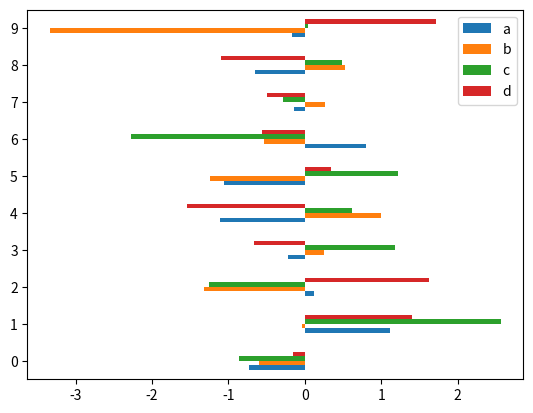

The script that saved this image:
import matplotlib.pyplot as plt
from datetime import datetime
from pandas import Series,DataFrame
import pandas as pd
import numpy as np

# plot = plt.plot([1,2,3,4,5])
# plt.xlabel('X axis')
# plt.ylabel('Y axis')
# print(plt.show())

months = ['Jan','Feb','Mar','April','May','June']
sales_2023 = [50000,90000,120000,140000,111000,150000]
sales_2024 = [60000,120000,130000,111000,150000,190000]
# sales_graph = plt.plot(months,sales_2023,sales_2024)
# plt.xlabel('Months')
# plt.ylabel('Sales in USD')
# plt.legend([2023,2024])


time = np.arange(0,10,0.2)
# plt.plot(time,time,'b--')
# plt.plot(time,time**2,'r^')
# plt.plot(time,time**3,'gs')

# plt.plot([1,2,3,4],[10,20,30,40],linewidth=4)
# line = plt.plot([1,2,3,4],[10,20,30,40])
# plt.setp(line,linewidth=4,color='r',linestyle='--')
# plt.show()

# fig = plt.figure()
# a = fig.add_subplot(2,2,1)
# b = fig.add_subplot(2,2,2)
# c = fig.add_subplot(2,2,3)
# d = fig.add_subplot(2,2,4)

# a.plot(months,sales_2023,sales_2024)
# a.legend([2023,2024])
# a.grid(True)
# a.text('Mar',100000,'Sales v/s Month')

# b.plot(time,time**3,'gs')
# b.plot(time,time,'b--')
# b.plot(time,time**2,'r^')

# c.plot([1,2,3,4],[10,20,30,40],linewidth=4)

# d.plot(time**4,time)

# plt.show()

# Creating a series
ser = Series(np.random.randn(10),np.arange(0,100,10))
# print(ser)
# ser.plot()
df = DataFrame(np.random.randn(10,4),columns=['a','b','c','d'],index=np.arange(10))
# print(df)
# df.plot(kind='bar')
df.plot(kind='barh')

plt.show()